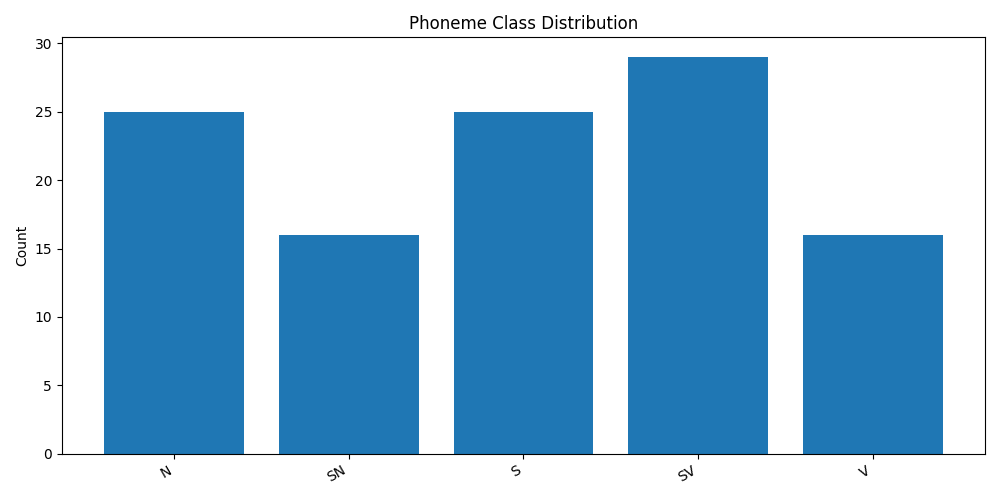

Data behind this chart, as committed beside it:
run_id, phoneme_class, count
20260614_183751, N, 25
20260614_183751, SN, 16
20260614_183751, S, 25
20260614_183751, SV, 29
20260614_183751, V, 16
